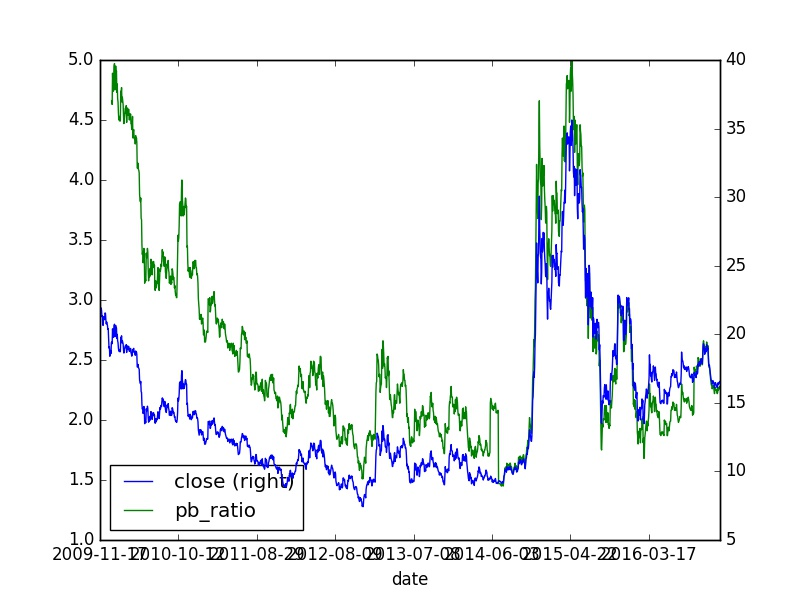

The file beside this chart, header and first rows:
, id, code, pe_ratio, turnover_ratio, pb_ratio, ps_ratio, pcf_ratio, capitalization, market_cap, circulating_cap, circulating_market_cap, day, pe_ratio_lyr
0, 4810361, 600999.XSHG, 55.5, 59.93, , 22.4, -4.09, 358546, 1205, 28684, 96.41, 2009-11-17, 59.64
0, 4810362, 600999.XSHG, 53.81, 28.33, , 21.72, -3.97, 358546, 1168, 28684, 93.48, 2009-11-18, 57.83
0, 4810363, 600999.XSHG, 53.8, 12.36, , 21.71, -3.97, 358546, 1168, 28684, 93.45, 2009-11-19, 57.81
0, 4810364, 600999.XSHG, 54.76, 15.68, , 22.1, -4.04, 358546, 1189, 28684, 95.12, 2009-11-20, 58.84
0, 4810364, 600999.XSHG, 54.76, 15.68, , 22.1, -4.04, 358546, 1189, 28684, 95.12, 2009-11-20, 58.84
0, 4810364, 600999.XSHG, 54.76, 15.68, , 22.1, -4.04, 358546, 1189, 28684, 95.12, 2009-11-20, 58.84
0, 4810365, 600999.XSHG, 54.26, 9.95, , 21.9, -4.0, 358546, 1178, 28684, 94.25, 2009-11-23, 58.31
0, 4810366, 600999.XSHG, 53.19, 12.23, , 21.47, -3.92, 358546, 1155, 28684, 92.39, 2009-11-24, 57.15
0, 4810367, 600999.XSHG, 53.35, 7.92, , 21.53, -3.93, 358546, 1158, 28684, 92.68, 2009-11-25, 57.33
0, 4810368, 600999.XSHG, 51.7, 8.83, , 20.87, -3.81, 358546, 1123, 28684, 89.81, 2009-11-26, 55.56
0, 4810369, 600999.XSHG, 51.57, 6.2, , 20.81, -3.8, 358546, 1120, 28684, 89.58, 2009-11-27, 55.41
0, 4810369, 600999.XSHG, 51.57, 6.2, , 20.81, -3.8, 358546, 1120, 28684, 89.58, 2009-11-27, 55.41
0, 4810369, 600999.XSHG, 51.57, 6.2, , 20.81, -3.8, 358546, 1120, 28684, 89.58, 2009-11-27, 55.41
0, 4810370, 600999.XSHG, 53.14, 8.94, , 21.45, -3.92, 358546, 1154, 28684, 92.3, 2009-11-30, 57.1
0, 4810371, 600999.XSHG, 52.79, 6.71, , 21.31, -3.89, 358546, 1146, 28684, 91.7, 2009-12-01, 56.73
0, 4810372, 600999.XSHG, 52.63, 5.92, , 21.24, -3.88, 358546, 1143, 28684, 91.41, 2009-12-02, 56.55
0, 4810373, 600999.XSHG, 52.67, 5.17, , 21.26, -3.88, 358546, 1144, 28684, 91.5, 2009-12-03, 56.6
0, 4810374, 600999.XSHG, 53.85, 13.67, , 21.73, -3.97, 358546, 1169, 28684, 93.54, 2009-12-04, 57.86
0, 4810374, 600999.XSHG, 53.85, 13.67, , 21.73, -3.97, 358546, 1169, 28684, 93.54, 2009-12-04, 57.86
0, 4810374, 600999.XSHG, 53.85, 13.67, , 21.73, -3.97, 358546, 1169, 28684, 93.54, 2009-12-04, 57.86
0, 4810375, 600999.XSHG, 53.71, 7.9, , 21.68, -3.96, 358546, 1166, 28684, 93.31, 2009-12-07, 57.72
0, 4810376, 600999.XSHG, 52.54, 4.92, , 21.21, -3.87, 358546, 1141, 28684, 91.27, 2009-12-08, 56.46
0, 4810377, 600999.XSHG, 51.85, 3.95, , 20.93, -3.82, 358546, 1126, 28684, 90.07, 2009-12-09, 55.72
0, 4810378, 600999.XSHG, 52.2, 3.0, , 21.07, -3.85, 358546, 1133, 28684, 90.67, 2009-12-10, 56.09
0, 4810379, 600999.XSHG, 51.91, 2.77, , 20.95, -3.83, 358546, 1127, 28684, 90.18, 2009-12-11, 55.79
0, 4810379, 600999.XSHG, 51.91, 2.77, , 20.95, -3.83, 358546, 1127, 28684, 90.18, 2009-12-11, 55.79
0, 4810379, 600999.XSHG, 51.91, 2.77, , 20.95, -3.83, 358546, 1127, 28684, 90.18, 2009-12-11, 55.79
0, 4810380, 600999.XSHG, 51.55, 5.23, , 20.81, -3.8, 358546, 1119, 28684, 89.55, 2009-12-14, 55.4
0, 4810381, 600999.XSHG, 50.87, 3.43, , 20.53, -3.75, 358546, 1105, 28684, 88.37, 2009-12-15, 54.67
0, 4810382, 600999.XSHG, 50.94, 3.34, , 20.56, -3.76, 358546, 1106, 28684, 88.49, 2009-12-16, 54.74
0, 4810383, 600999.XSHG, 48.93, 5.09, , 19.75, -3.61, 358546, 1062, 28684, 84.99, 2009-12-17, 52.57
0, 4810384, 600999.XSHG, 47.44, 4.37, , 19.15, -3.5, 358546, 1030, 28684, 82.41, 2009-12-18, 50.98
0, 4810384, 600999.XSHG, 47.44, 4.37, , 19.15, -3.5, 358546, 1030, 28684, 82.41, 2009-12-18, 50.98
0, 4810384, 600999.XSHG, 47.44, 4.37, , 19.15, -3.5, 358546, 1030, 28684, 82.41, 2009-12-18, 50.98
0, 4810385, 600999.XSHG, 47.7, 2.99, , 19.25, -3.52, 358546, 1036, 28684, 82.87, 2009-12-21, 51.26
0, 4810386, 600999.XSHG, 45.95, 3.54, , 18.55, -3.39, 358546, 997.8, 28684, 79.83, 2009-12-22, 49.38
0, 4810387, 600999.XSHG, 46.37, 2.28, , 18.71, -3.42, 358546, 1007, 28684, 80.54, 2009-12-23, 49.82
0, 4810388, 600999.XSHG, 46.99, 2.91, , 18.97, -3.47, 358546, 1020, 28684, 81.63, 2009-12-24, 50.5
0, 4810389, 600999.XSHG, 46.45, 2.24, , 18.75, -3.43, 358546, 1009, 28684, 80.69, 2009-12-25, 49.91
0, 4810389, 600999.XSHG, 46.45, 2.24, , 18.75, -3.43, 358546, 1009, 28684, 80.69, 2009-12-25, 49.91
0, 4810389, 600999.XSHG, 46.45, 2.24, , 18.75, -3.43, 358546, 1009, 28684, 80.69, 2009-12-25, 49.91
0, 4810390, 600999.XSHG, 47.44, 3.44, , 19.15, -3.5, 358546, 1030, 28684, 82.41, 2009-12-28, 50.98
0, 4810391, 600999.XSHG, 47.7, 2.57, , 19.25, -3.52, 358546, 1036, 28684, 82.87, 2009-12-29, 51.26
0, 4810392, 600999.XSHG, 48.43, 4.86, , 19.55, -3.57, 358546, 1052, 28684, 84.13, 2009-12-30, 52.04
0, 4810393, 600999.XSHG, 48.53, 3.33, 4.66, 19.59, -3.58, 358546, 1054, 28684, 84.3, 2009-12-31, 52.15
0, 4810393, 600999.XSHG, 48.53, 3.33, 4.66, 19.59, -3.58, 358546, 1054, 28684, 84.3, 2009-12-31, 52.15
0, 4810393, 600999.XSHG, 48.53, 3.33, 4.66, 19.59, -3.58, 358546, 1054, 28684, 84.3, 2009-12-31, 52.15
0, 4810393, 600999.XSHG, 48.53, 3.33, 4.66, 19.59, -3.58, 358546, 1054, 28684, 84.3, 2009-12-31, 52.15
0, 4810394, 600999.XSHG, 48.23, 2.99, 4.63, 19.47, -3.56, 358546, 1047, 28684, 83.79, 2010-01-04, 28.1
0, 4810395, 600999.XSHG, 50.94, 11.32, 4.89, 20.56, -3.76, 358546, 1106, 28684, 88.49, 2010-01-05, 29.67
0, 4810396, 600999.XSHG, 49.8, 4.86, 4.78, 20.1, -3.67, 358546, 1081, 28684, 86.51, 2010-01-06, 29.01
0, 4810397, 600999.XSHG, 49.39, 4.64, 4.74, 19.93, -3.64, 358546, 1072, 28684, 85.79, 2010-01-07, 28.77
0, 4810398, 600999.XSHG, 50.41, 3.58, 4.84, 20.35, -3.72, 358546, 1095, 28684, 87.57, 2010-01-08, 29.36
0, 4810398, 600999.XSHG, 50.41, 3.58, 4.84, 20.35, -3.72, 358546, 1095, 28684, 87.57, 2010-01-08, 29.36
0, 4810398, 600999.XSHG, 50.41, 3.58, 4.84, 20.35, -3.72, 358546, 1095, 28684, 87.57, 2010-01-08, 29.36
0, 4810399, 600999.XSHG, 51.54, 12.78, 4.95, 20.8, -3.8, 358546, 1119, 28684, 89.52, 2010-01-11, 30.02
0, 4810400, 600999.XSHG, 51.78, 4.46, 4.97, 20.9, -3.82, 358546, 1124, 28684, 89.95, 2010-01-12, 30.16
0, 4810401, 600999.XSHG, 49.5, 4.33, 4.75, 19.98, -3.65, 358546, 1075, 28684, 85.99, 2010-01-13, 28.84
0, 4810402, 600999.XSHG, 50.4, 4.19, 4.84, 20.34, -3.72, 358546, 1094, 28684, 87.54, 2010-01-14, 29.36
0, 4810403, 600999.XSHG, 51.55, 5.04, 4.95, 20.81, -3.8, 358546, 1119, 28684, 89.55, 2010-01-15, 30.03
... 2,566 more rows
